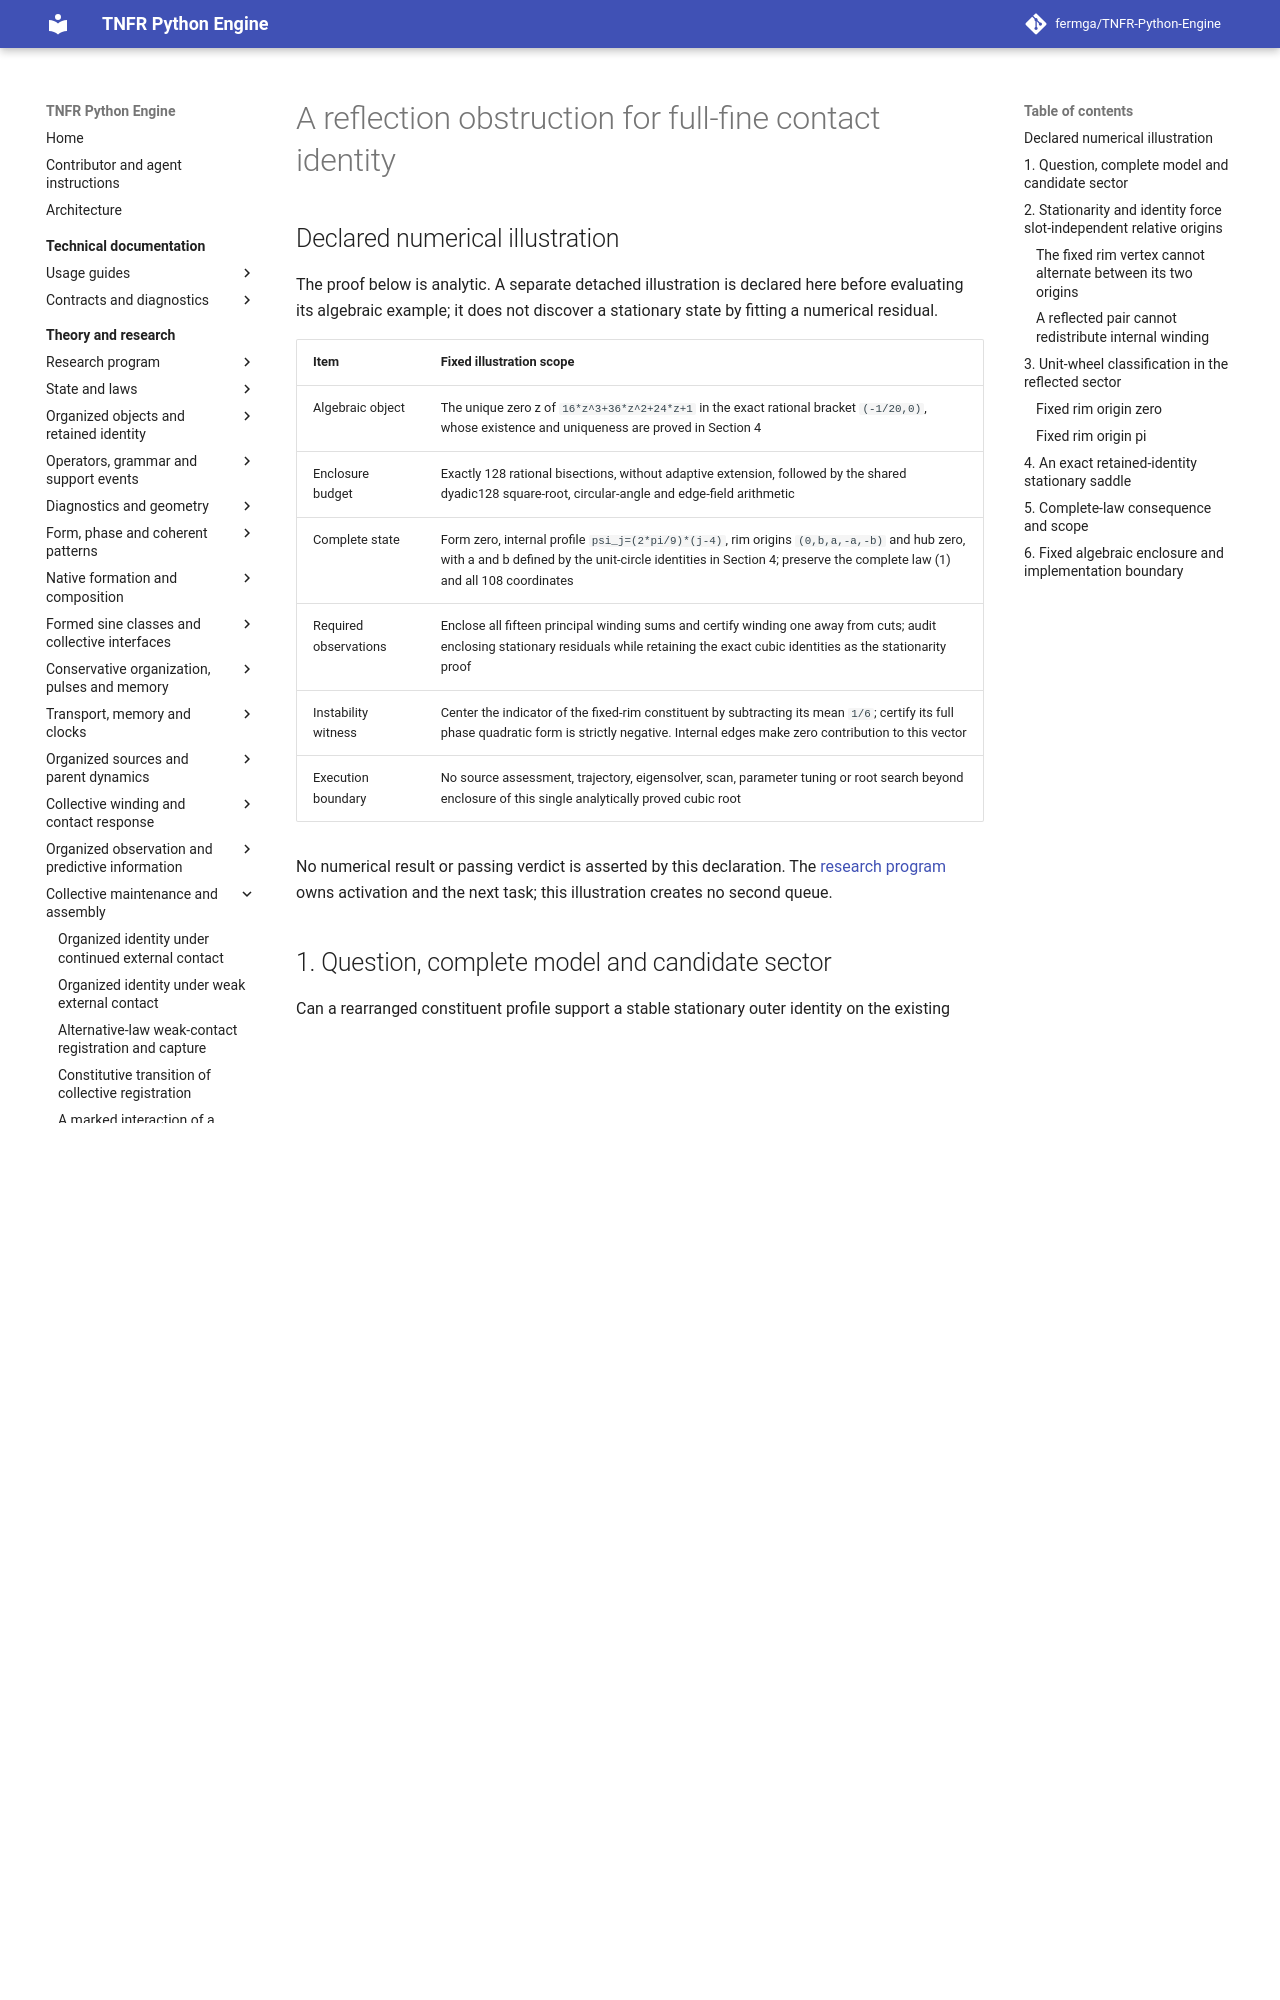

repository: fermga/TNFR-Python-Engine · page: theory/nodal/ORGANIZED_CONTACT_REFLECTION_OBSTRUCTION/index.html · generator: mkdocs

# A reflection obstruction for full-fine contact identity

<a id="organized-contact-reflection-obstruction"></a>

## Declared numerical illustration

The proof below is analytic. A separate detached illustration is declared
here before evaluating its algebraic example; it does not discover a
stationary state by fitting a numerical residual.

| Item | Fixed illustration scope |
| --- | --- |
| Algebraic object | The unique zero z of `16*z^3+36*z^2+24*z+1` in the exact rational bracket `(-1/20,0)`, whose existence and uniqueness are proved in Section 4 |
| Enclosure budget | Exactly 128 rational bisections, without adaptive extension, followed by the shared dyadic128 square-root, circular-angle and edge-field arithmetic |
| Complete state | Form zero, internal profile `psi_j=(2*pi/9)*(j-4)`, rim origins `(0,b,a,-a,-b)` and hub zero, with a and b defined by the unit-circle identities in Section 4; preserve the complete law (1) and all 108 coordinates |
| Required observations | Enclose all fifteen principal winding sums and certify winding one away from cuts; audit enclosing stationary residuals while retaining the exact cubic identities as the stationarity proof |
| Instability witness | Center the indicator of the fixed-rim constituent by subtracting its mean `1/6`; certify its full phase quadratic form is strictly negative. Internal edges make zero contribution to this vector |
| Execution boundary | No source assessment, trajectory, eigensolver, scan, parameter tuning or root search beyond enclosure of this single analytically proved cubic root |

No numerical result or passing verdict is asserted by this declaration.
The [research program](../RESEARCH_PROGRAM.md#research-current-question)
owns activation and the next task; this illustration creates no second queue.

## 1. Question, complete model and candidate sector

Can a rearranged constituent profile support a stable stationary outer
identity on the existing joined support? The
[continued-contact owner](ORGANIZED_CONTACT_MAINTENANCE.md) fixes the
54-node unit graph `C9 square W6`, held unit capacities, complete two-row
law, clock and conserved means. This result retains that model:

\[
 x'=(-Lx+\gamma S(\theta))/4,\qquad
 \theta'=\gamma Lx/4,\qquad
 \gamma=1/(1023\pi),
 \tag{1}
\]

where prime denotes `tau=(1023/1024)*t` and
`S_i=sum_{b~i} sin(theta_b-theta_i)`. No coefficient, support edge,
input, event, capacity or preparation is changed.

The marked identity consists of winding one on all six internal C9
cycles and all nine old outer C5 cycles. Each winding is the sum of its
oriented principal gaps divided by `2*pi`. All marked cycle edges stay
away from their cuts at absolute gap pi. Internal and outer gaps may be
nonacute. Spoke edges carry no separately prescribed winding identity.

Choose a reflection R of the five rim vertices of W6. It fixes one rim
vertex f and the hub h, and exchanges two pairs of rim vertices. Write
`psi_j=theta_{h,j}`. The candidate sector requires the circular identities

\[
 \theta_{R(c),j}+\theta_{c,j}=2\psi_j
 \pmod {2\pi}
 \quad\text{for every rim vertex c and slot j}.
 \tag{2}
\]

This is a restriction on proposed stationary states. It retains every
fine coordinate before applying stationarity and the marked windings;
it does not assume a carrier or a prescribed internal profile. Equation
(2) is not asserted to define an invariant sector of the complete flow.
In particular, the independently perturbed acquired source is not assumed
to obey it, and no source trajectory or future source symmetry is inferred.

**Conditional obstruction.** No stationary state in this sector, retaining
all fifteen marked windings, has a positive-semidefinite phase Hessian.
Consequently any such stationary state is unstable for the complete
two-row law on its fixed-mean leaf. This excludes stable stationary
identity in the specified reflection sector, including nonacute charts;
it does not exclude stationary targets that break that reflection.

The argument below is analytic and independent of the declared numerical
illustration. It performs no trajectory, source assessment, parameter scan
or reserved-response evaluation. The illustration supplies implementation
evidence for its fixed example, not the proof of the obstruction.
